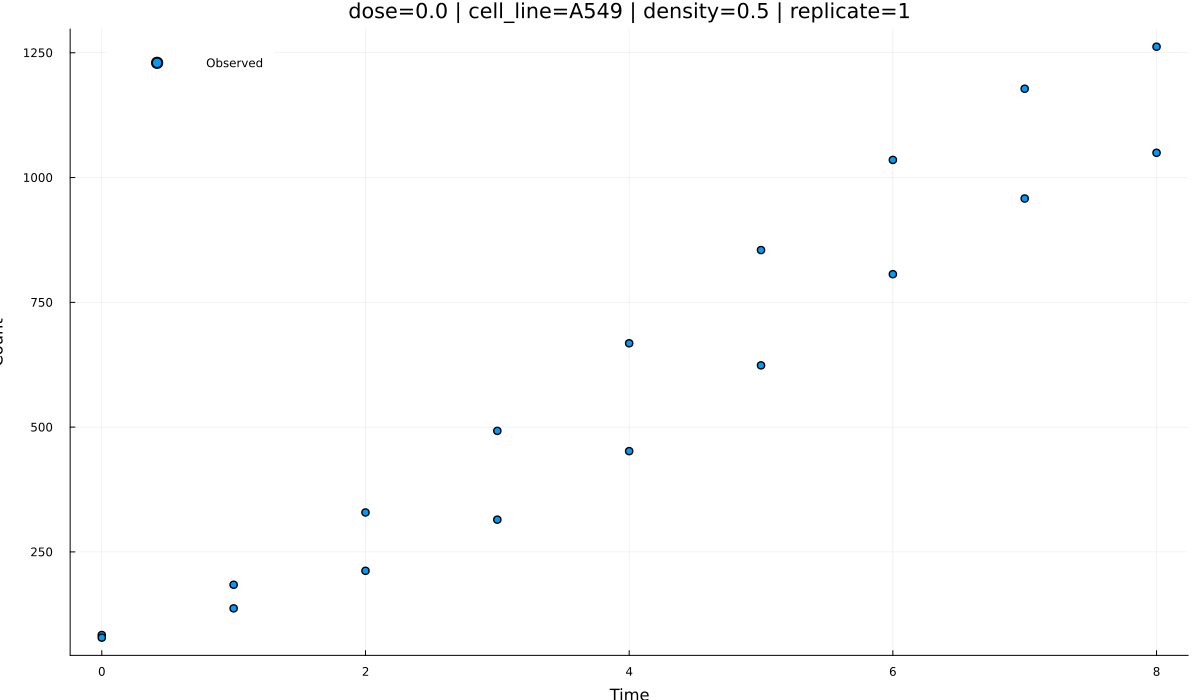

The file beside this chart, header and first rows:
time, observed, density, dose, replicate, cell_line, pred_logistic_growth, pred_gompertz_growth
0.0, 83.46, 0.5, 0.0, 1, A549, NaN, NaN
0.0, 78.24, 0.5, 0.0, 1, A549, NaN, NaN
1.0, 136.9, 0.5, 0.0, 1, A549, NaN, NaN
1.0, 184.2, 0.5, 0.0, 1, A549, NaN, NaN
2.0, 212.1, 0.5, 0.0, 1, A549, NaN, NaN
2.0, 329, 0.5, 0.0, 1, A549, NaN, NaN
3.0, 314.6, 0.5, 0.0, 1, A549, NaN, NaN
3.0, 492.5, 0.5, 0.0, 1, A549, NaN, NaN
4.0, 451.9, 0.5, 0.0, 1, A549, NaN, NaN
4.0, 668, 0.5, 0.0, 1, A549, NaN, NaN
5.0, 623.7, 0.5, 0.0, 1, A549, NaN, NaN
5.0, 854.7, 0.5, 0.0, 1, A549, NaN, NaN
6.0, 806.4, 0.5, 0.0, 1, A549, NaN, NaN
6.0, 1035, 0.5, 0.0, 1, A549, NaN, NaN
7.0, 958, 0.5, 0.0, 1, A549, NaN, NaN
7.0, 1178, 0.5, 0.0, 1, A549, NaN, NaN
8.0, 1050, 0.5, 0.0, 1, A549, NaN, NaN
8.0, 1262, 0.5, 0.0, 1, A549, NaN, NaN
